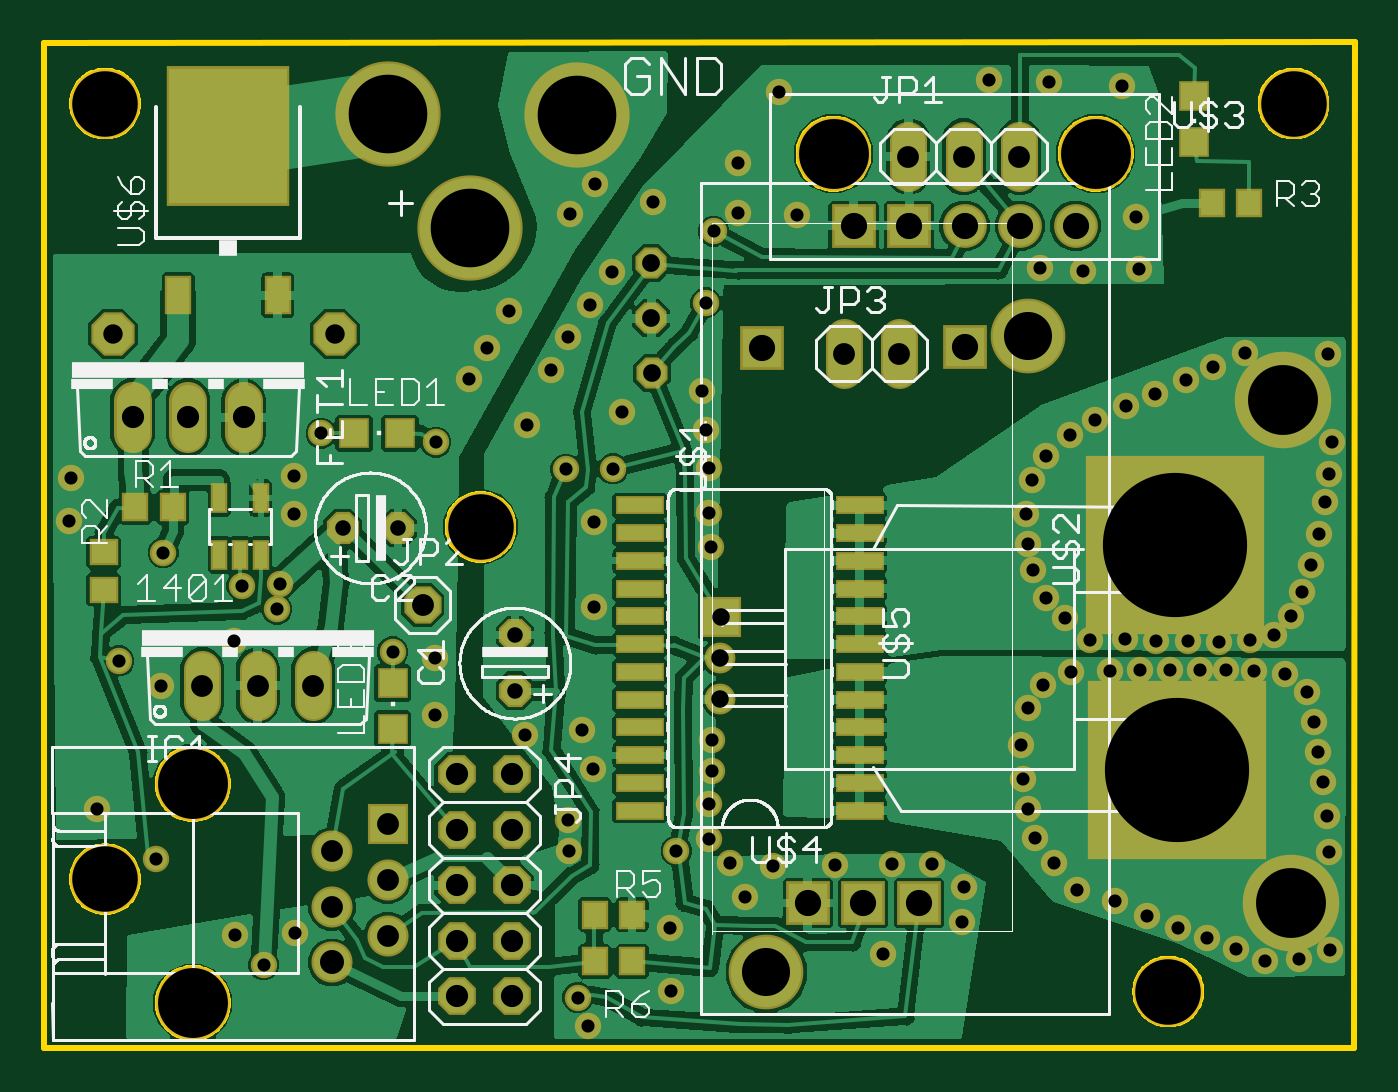
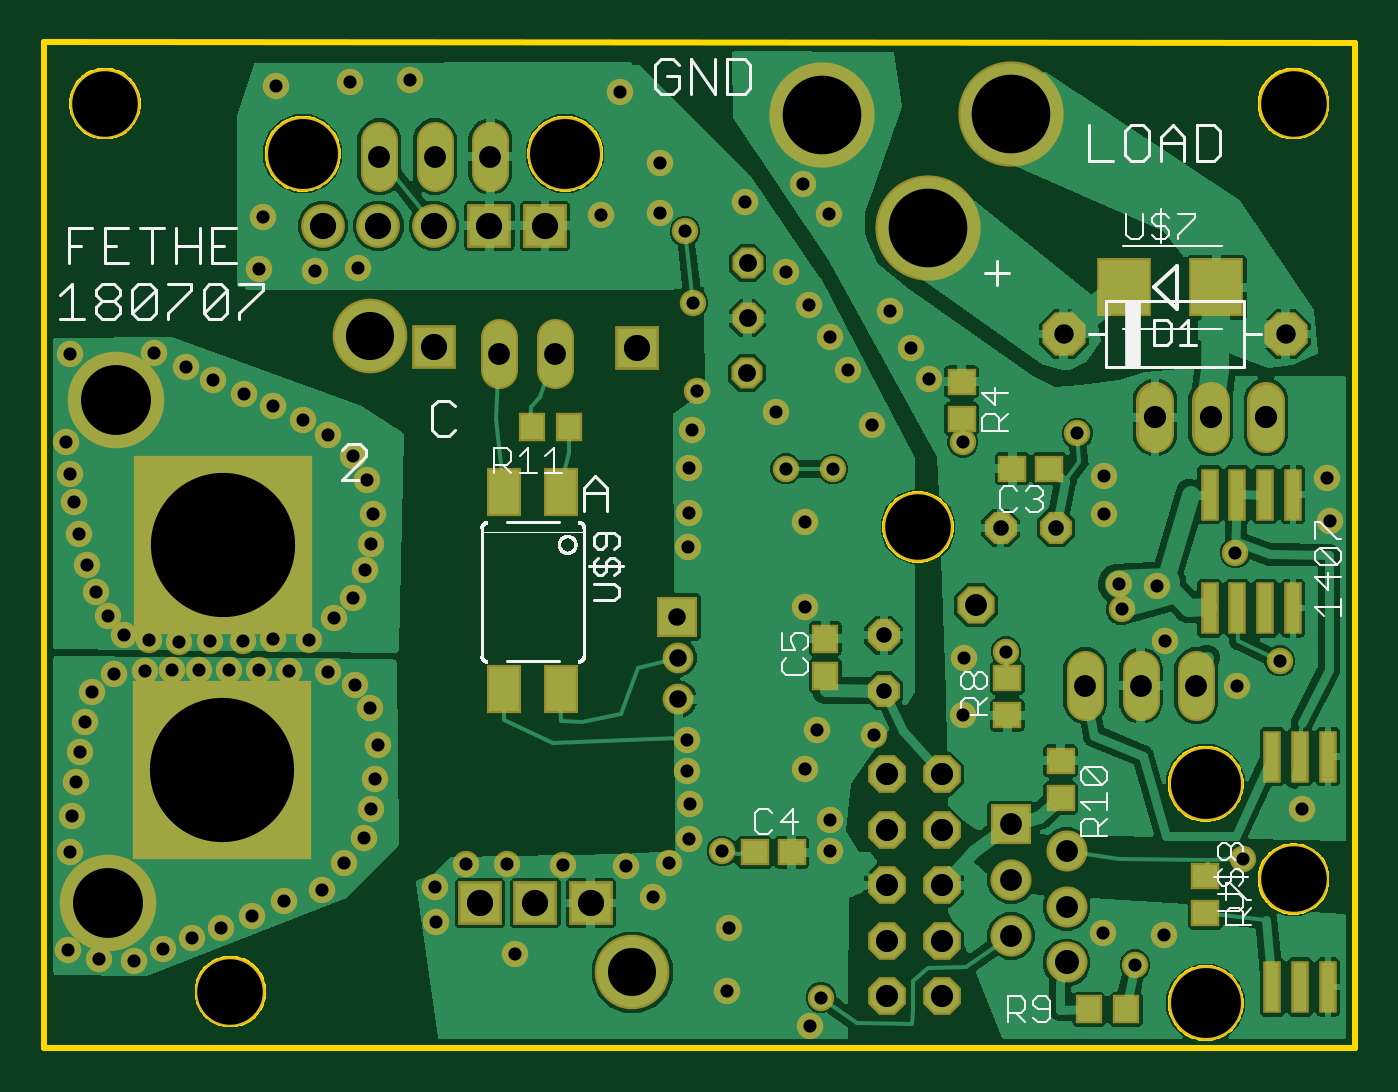
Circuit board: 10 layer files. Board 60.0 x 46.0 mm.
- bottom_copper: copper_bottom.gbr (138051 bytes)
- top_copper: copper_top.gbr (192942 bytes)
- drill: drills.xln (2902 bytes)
- outline: profile.gbr (23630 bytes)
- bottom_silk: silkscreen_bottom.gbr (46816 bytes)
- top_silk: silkscreen_top.gbr (51757 bytes)
- bottom_mask: soldermask_bottom.gbr (5852 bytes)
- top_mask: soldermask_top.gbr (6099 bytes)
- paste: solderpaste_bottom.gbr (1162 bytes)
- paste: solderpaste_top.gbr (1409 bytes)

=== bottom_copper: copper_bottom.gbr (138051 bytes, source omitted) ===
=== top_copper: copper_top.gbr (192942 bytes, source omitted) ===
=== drill: drills.xln ===
M48
;GenerationSoftware,Autodesk,EAGLE,8.6.3*%
;CreationDate,2018-07-14T15:57:13Z*%
FMAT,2
ICI,OFF
METRIC,TZ,000.000
T15C0.600
T14C0.711
T13C0.800
T12C0.813
T11C0.889
T10C1.000
T9C1.016
T8C1.100
T7C1.200
T6C2.200
T5C3.000
T4C3.200
T3C3.600
T2C6.600
%
G90
M71
T2
X51840Y12700
X51780Y23010
T3
X24400Y42700
X19520Y37500
X15750Y42740
T4
X56700Y29630
X57080Y6620
X6820Y12069
X6820Y2041
X48140Y40910
X36140Y40910
T5
X19990Y23830
X2800Y7710
X51460Y2560
X2800Y43200
X57200Y43200
T6
X33060Y3450
X45060Y32550
T7
X34960Y6620
X37500Y6620
X40040Y6620
X42136Y32083
X32865Y32020
X47220Y37610
X44680Y37610
X42140Y37610
X39600Y37610
X37060Y37610
T8
X13188Y3895
T9
X4060Y28850
X9140Y28850
X6600Y28850
X18890Y7430
X21430Y2350
X21430Y9970
X18890Y9970
X21430Y12510
X18890Y2350
X18890Y12510
X21430Y4890
X21430Y7430
X18890Y4890
T10
X12330Y16570
X39150Y31760
X36610Y31760
X17330Y20250
X7250Y16570
X9790Y16570
X13188Y8991
X15728Y10215
X13188Y6443
X15728Y7667
X15728Y5119
X39560Y40780
X42100Y40780
X44640Y40780
T11
X13310Y32660
X3150Y32660
T12
X27790Y35920
X27830Y30880
X27790Y33380
T13
X30950Y17840
X31010Y19720
X30950Y15940
T14
X16210Y23780
X21560Y16330
X21560Y18870
X13670Y23780
T15
X58820Y8930
X47010Y17170
X56800Y17090
X57790Y16270
X58130Y14880
X58330Y13510
X46250Y8450
X58520Y12150
X58720Y10600
X48780Y17240
X55370Y17250
X47270Y7220
X49000Y6730
X54550Y4500
X53230Y5000
X50470Y6000
X51890Y5490
X12690Y28110
X44720Y13870
X5130Y8620
X3430Y17700
X5460Y22650
X8750Y5160
X11510Y5260
X17940Y27710
X15960Y18110
X10060Y3790
X58880Y4480
X10660Y20060
X10810Y21220
X9050Y21140
X57450Y4040
X55890Y3950
X54110Y17300
X52890Y17270
X51520Y17300
X50150Y17270
X24010Y32520
X49360Y44010
X43260Y44270
X50140Y35640
X47580Y35550
X45610Y35680
X34490Y38110
X31790Y38190
X49970Y38020
X25230Y39510
X24080Y38170
X27900Y38720
X26020Y35500
X33630Y43740
X24980Y33990
X23200Y30990
X21270Y33700
X20300Y32000
X19480Y30600
X11470Y26140
X11470Y24400
X1250Y26080
X17890Y17810
X1150Y24120
X28720Y2580
X36230Y8340
X30110Y30030
X30310Y28250
X30460Y26540
X30460Y24480
X30510Y22920
X30560Y14080
X30560Y12670
X30430Y11160
X30460Y9560
X31390Y8430
X33360Y8320
X38800Y8400
X24920Y1000
X32100Y6910
X40660Y8380
X42100Y7350
X42040Y5750
X38420Y4300
X25160Y20180
X25160Y24040
X24630Y14520
X26470Y29100
X22090Y28490
X31790Y40480
X47880Y18650
X52260Y30550
X53510Y31170
X54960Y31780
X58780Y31740
X58960Y27710
X58810Y26240
X58620Y24950
X58380Y23490
X58000Y22070
X57590Y20860
X46720Y19660
X57080Y19770
X50840Y29900
X49490Y18680
X50900Y18620
X52380Y18590
X53790Y18560
X55190Y18650
X56320Y18890
X45360Y9610
X45020Y10920
X44820Y12290
X28660Y5490
X45060Y15520
X30650Y37360
X24020Y9000
X24000Y10420
X25140Y12770
X22020Y14290
X46000Y44200
X17910Y15200
X8680Y18630
X5380Y16560
X2410Y10930
X23880Y26480
X26040Y26490
X30290Y34090
X45740Y16600
X24430Y2290
X28950Y9000
X45860Y27080
X45220Y25980
X44940Y24440
X45040Y23070
X45280Y21860
X45860Y20590
X46970Y28050
X48120Y28700
X49520Y29350
M30
=== outline: profile.gbr (23630 bytes, source omitted) ===
=== bottom_silk: silkscreen_bottom.gbr (46816 bytes, source omitted) ===
=== top_silk: silkscreen_top.gbr (51757 bytes, source omitted) ===
=== bottom_mask: soldermask_bottom.gbr ===
G04 EAGLE Gerber X2 export*
%TF.Part,Single*%
%TF.FileFunction,Soldermask,Bot,1*%
%TF.FilePolarity,Negative*%
%TF.GenerationSoftware,Autodesk,EAGLE,8.6.3*%
%TF.CreationDate,2018-07-14T15:57:14Z*%
G75*
%MOMM*%
%FSLAX34Y34*%
%LPD*%
%AMOC8*
5,1,8,0,0,1.08239X$1,22.5*%
G01*
%ADD10C,3.203200*%
%ADD11C,1.727200*%
%ADD12P,2.144431X8X22.500000*%
%ADD13C,1.703200*%
%ADD14C,1.879600*%
%ADD15R,1.879600X1.879600*%
%ADD16C,3.403200*%
%ADD17R,2.003200X2.003200*%
%ADD18C,1.409600*%
%ADD19C,2.003200*%
%ADD20P,1.594577X8X112.500000*%
%ADD21R,1.203200X1.303200*%
%ADD22P,1.594577X8X22.500000*%
%ADD23R,1.303200X1.203200*%
%ADD24R,2.503200X2.703200*%
%ADD25R,0.803200X2.403200*%
%ADD26P,1.843527X8X22.500000*%
%ADD27R,1.603200X2.203200*%
%ADD28P,1.869504X8X292.500000*%
%ADD29P,1.539592X8X292.500000*%
%ADD30C,3.419200*%
%ADD31C,1.209600*%
%ADD32C,4.819200*%
%ADD33R,8.203200X8.203200*%
%ADD34C,4.419200*%


D10*
X28000Y432000D03*
X572000Y432000D03*
X514600Y25600D03*
X199900Y238300D03*
X28000Y77100D03*
D11*
X40600Y280880D02*
X40600Y296120D01*
X66000Y296120D02*
X66000Y280880D01*
X91400Y280880D02*
X91400Y296120D01*
D12*
X31500Y326600D03*
X133100Y326600D03*
D13*
X72500Y173200D02*
X72500Y158200D01*
X97900Y158200D02*
X97900Y173200D01*
X123300Y173200D02*
X123300Y158200D01*
D14*
X131880Y89910D03*
D15*
X157280Y102150D03*
D14*
X131880Y64430D03*
X157280Y76670D03*
X131880Y38950D03*
X157280Y51190D03*
D16*
X68200Y120690D03*
X68200Y20410D03*
D17*
X349600Y66200D03*
X375000Y66200D03*
X400400Y66200D03*
X421355Y320835D03*
X328645Y320200D03*
D15*
X310100Y197200D03*
D18*
X309500Y178400D03*
X309500Y159400D03*
D17*
X370600Y376100D03*
X396000Y376100D03*
D19*
X421400Y376100D03*
X446800Y376100D03*
X472200Y376100D03*
D16*
X481400Y409100D03*
X361400Y409100D03*
D13*
X446400Y415300D02*
X446400Y400300D01*
X421000Y400300D02*
X421000Y415300D01*
X395600Y415300D02*
X395600Y400300D01*
D20*
X215600Y163300D03*
X215600Y188700D03*
D21*
X242300Y170200D03*
X242300Y187200D03*
D22*
X136700Y237800D03*
X162100Y237800D03*
D23*
X139800Y265000D03*
X156800Y265000D03*
D24*
X105400Y347900D03*
X63400Y347900D03*
D25*
X53750Y201100D03*
X53750Y253100D03*
X66450Y201100D03*
X41050Y201100D03*
X28350Y201100D03*
X66450Y253100D03*
X41050Y253100D03*
X28350Y253100D03*
D23*
X274600Y89400D03*
X257600Y89400D03*
X179900Y304700D03*
X179900Y287700D03*
D25*
X24950Y27700D03*
X24950Y133200D03*
X37650Y27700D03*
X12250Y27700D03*
X37650Y133200D03*
X12250Y133200D03*
D23*
X68400Y78500D03*
X68400Y61500D03*
X159100Y152100D03*
X159100Y169100D03*
D26*
X173300Y202500D03*
D21*
X104600Y17500D03*
X121600Y17500D03*
D23*
X134600Y131200D03*
X134600Y114200D03*
D13*
X366100Y310100D02*
X366100Y325100D01*
X391500Y325100D02*
X391500Y310100D01*
D27*
X363200Y254100D03*
X389200Y254100D03*
X389200Y164100D03*
X363200Y164100D03*
D21*
X359700Y283900D03*
X376700Y283900D03*
D28*
X188900Y125100D03*
X214300Y125100D03*
X188900Y99700D03*
X214300Y99700D03*
X188900Y74300D03*
X214300Y74300D03*
X188900Y48900D03*
X214300Y48900D03*
X188900Y23500D03*
X214300Y23500D03*
D29*
X277900Y359200D03*
X277900Y333800D03*
X278300Y308800D03*
D30*
X450600Y325500D03*
X330600Y34500D03*
D31*
X286600Y54900D03*
X301100Y300300D03*
X303100Y282500D03*
X304600Y265400D03*
X304600Y244800D03*
X305100Y229200D03*
X305600Y140800D03*
X305600Y126700D03*
X304300Y111600D03*
X304600Y95600D03*
X313900Y84300D03*
X333600Y83200D03*
X388000Y84000D03*
X362300Y83400D03*
X321000Y69100D03*
X406600Y83800D03*
X421000Y73500D03*
X420400Y57500D03*
X384200Y43000D03*
X251600Y201800D03*
X251600Y240400D03*
X246300Y145200D03*
X264700Y291000D03*
X220900Y284900D03*
X317900Y404800D03*
X336300Y437400D03*
X493600Y440100D03*
X432600Y442700D03*
X501400Y356400D03*
X475800Y355500D03*
X456100Y356800D03*
X344900Y381100D03*
X317900Y381900D03*
X499700Y380200D03*
D32*
X244000Y427000D03*
D31*
X252300Y395100D03*
X240800Y381700D03*
X279000Y387200D03*
X260200Y355000D03*
X240100Y325200D03*
X249800Y339900D03*
X232000Y309900D03*
X212700Y337000D03*
X203000Y320000D03*
X194800Y306000D03*
X114700Y261400D03*
X114700Y244000D03*
X12500Y260800D03*
X178900Y178100D03*
X11500Y241200D03*
X287200Y25800D03*
X249200Y10000D03*
X240200Y90000D03*
X240000Y104200D03*
X251400Y127700D03*
X220200Y142900D03*
X460000Y442000D03*
X179100Y152000D03*
X86800Y186300D03*
X53800Y165600D03*
X24100Y109300D03*
X238800Y264800D03*
X260400Y264900D03*
X302900Y340900D03*
X306500Y373600D03*
X244300Y22900D03*
X289500Y90000D03*
D33*
X517800Y230100D03*
D31*
X458600Y270800D03*
X452200Y259800D03*
X449400Y244400D03*
X450400Y230700D03*
X452800Y218600D03*
X458600Y205900D03*
X469700Y280500D03*
X481200Y287000D03*
X495200Y293500D03*
X508400Y299000D03*
X522600Y305500D03*
X535100Y311700D03*
X549600Y317800D03*
X587800Y317400D03*
X589600Y277100D03*
X588100Y262400D03*
X586200Y249500D03*
X583800Y234900D03*
X580000Y220700D03*
X575900Y208600D03*
X467200Y196600D03*
X570800Y197700D03*
D34*
X567000Y296300D03*
D31*
X478800Y186500D03*
X494900Y186800D03*
X509000Y186200D03*
X523800Y185900D03*
X537900Y185600D03*
X551900Y186500D03*
X563200Y188900D03*
D33*
X518400Y127000D03*
D31*
X453600Y96100D03*
X450200Y109200D03*
X448200Y122900D03*
X447200Y138700D03*
X450600Y155200D03*
X457400Y166000D03*
X470100Y171700D03*
X462500Y84500D03*
X472700Y72200D03*
X490000Y67300D03*
X504700Y60000D03*
X518900Y54900D03*
X532300Y50000D03*
X545500Y45000D03*
X553700Y172500D03*
X487800Y172400D03*
X588200Y89300D03*
X587200Y106000D03*
X585200Y121500D03*
X583300Y135100D03*
X581300Y148800D03*
X577900Y162700D03*
X568000Y170900D03*
D34*
X570800Y66200D03*
D31*
X588800Y44800D03*
X501500Y172700D03*
X515200Y173000D03*
X528900Y172700D03*
X541100Y173000D03*
X558900Y39500D03*
X574500Y40400D03*
X90500Y211400D03*
X108100Y212200D03*
X106600Y200600D03*
X126900Y281100D03*
D32*
X195200Y375000D03*
X157500Y427400D03*
D31*
X100600Y37900D03*
X159600Y181100D03*
X179400Y277100D03*
X115100Y52600D03*
X87500Y51600D03*
X54600Y226500D03*
X34300Y177000D03*
X51300Y86200D03*
M02*

=== top_mask: soldermask_top.gbr ===
G04 EAGLE Gerber X2 export*
%TF.Part,Single*%
%TF.FileFunction,Soldermask,Top,1*%
%TF.FilePolarity,Negative*%
%TF.GenerationSoftware,Autodesk,EAGLE,8.6.3*%
%TF.CreationDate,2018-07-14T15:57:14Z*%
G75*
%MOMM*%
%FSLAX34Y34*%
%LPD*%
%AMOC8*
5,1,8,0,0,1.08239X$1,22.5*%
G01*
%ADD10C,3.203200*%
%ADD11C,1.727200*%
%ADD12R,0.753200X1.403200*%
%ADD13P,2.144431X8X22.500000*%
%ADD14C,1.703200*%
%ADD15C,1.879600*%
%ADD16R,1.879600X1.879600*%
%ADD17C,3.403200*%
%ADD18R,1.203200X1.303200*%
%ADD19R,2.003200X2.003200*%
%ADD20C,1.409600*%
%ADD21C,2.003200*%
%ADD22P,1.594577X8X112.500000*%
%ADD23P,1.594577X8X22.500000*%
%ADD24R,5.603200X6.403200*%
%ADD25R,1.203200X1.803200*%
%ADD26R,1.303200X1.203200*%
%ADD27R,2.235200X0.863600*%
%ADD28R,1.403200X1.403200*%
%ADD29P,1.843527X8X22.500000*%
%ADD30P,1.869504X8X292.500000*%
%ADD31P,1.539592X8X292.500000*%
%ADD32C,3.419200*%
%ADD33C,1.209600*%
%ADD34C,4.819200*%
%ADD35R,8.203200X8.203200*%
%ADD36C,4.419200*%


D10*
X28000Y432000D03*
X572000Y432000D03*
X514600Y25600D03*
X199900Y238300D03*
X28000Y77100D03*
D11*
X40600Y280880D02*
X40600Y296120D01*
X66000Y296120D02*
X66000Y280880D01*
X91400Y280880D02*
X91400Y296120D01*
D12*
X80300Y225500D03*
X89800Y225500D03*
X99300Y225500D03*
X99300Y251500D03*
X80300Y251500D03*
D13*
X31500Y326600D03*
X133100Y326600D03*
D14*
X72500Y173200D02*
X72500Y158200D01*
X97900Y158200D02*
X97900Y173200D01*
X123300Y173200D02*
X123300Y158200D01*
D15*
X131880Y89910D03*
D16*
X157280Y102150D03*
D15*
X131880Y64430D03*
X157280Y76670D03*
X131880Y38950D03*
X157280Y51190D03*
D17*
X68200Y120690D03*
X68200Y20410D03*
D18*
X269200Y60800D03*
X252200Y60800D03*
X252200Y39500D03*
X269200Y39500D03*
D19*
X349600Y66200D03*
X375000Y66200D03*
X400400Y66200D03*
X421355Y320835D03*
X328645Y320200D03*
D16*
X310100Y197200D03*
D20*
X309500Y178400D03*
X309500Y159400D03*
D19*
X370600Y376100D03*
X396000Y376100D03*
D21*
X421400Y376100D03*
X446800Y376100D03*
X472200Y376100D03*
D17*
X481400Y409100D03*
X361400Y409100D03*
D14*
X446400Y415300D02*
X446400Y400300D01*
X421000Y400300D02*
X421000Y415300D01*
X395600Y415300D02*
X395600Y400300D01*
D22*
X215600Y163300D03*
X215600Y188700D03*
D23*
X136700Y237800D03*
X162100Y237800D03*
D24*
X84300Y417300D03*
D25*
X61500Y344300D03*
X107100Y344300D03*
D18*
X41900Y247200D03*
X58900Y247200D03*
D26*
X27400Y226600D03*
X27400Y209600D03*
D27*
X373392Y108450D03*
X373392Y121150D03*
X373392Y133850D03*
X373392Y146550D03*
X373392Y159250D03*
X373392Y171950D03*
X373392Y184650D03*
X373392Y197350D03*
X272808Y197350D03*
X272808Y184650D03*
X272808Y171950D03*
X272808Y159250D03*
X272808Y146550D03*
X272808Y133850D03*
X272808Y121150D03*
X272808Y108450D03*
X272808Y210050D03*
X272808Y222750D03*
X272808Y235450D03*
X272808Y248150D03*
X373392Y210050D03*
X373392Y222750D03*
X373392Y235450D03*
X373392Y248150D03*
D18*
X534400Y386400D03*
X551400Y386400D03*
D28*
X526600Y414500D03*
X526600Y435500D03*
X163000Y281100D03*
X142000Y281100D03*
X159700Y166800D03*
X159700Y145800D03*
D29*
X173300Y202500D03*
D14*
X366100Y310100D02*
X366100Y325100D01*
X391500Y325100D02*
X391500Y310100D01*
D30*
X188900Y125100D03*
X214300Y125100D03*
X188900Y99700D03*
X214300Y99700D03*
X188900Y74300D03*
X214300Y74300D03*
X188900Y48900D03*
X214300Y48900D03*
X188900Y23500D03*
X214300Y23500D03*
D31*
X277900Y359200D03*
X277900Y333800D03*
X278300Y308800D03*
D32*
X450600Y325500D03*
X330600Y34500D03*
D33*
X286600Y54900D03*
X301100Y300300D03*
X303100Y282500D03*
X304600Y265400D03*
X304600Y244800D03*
X305100Y229200D03*
X305600Y140800D03*
X305600Y126700D03*
X304300Y111600D03*
X304600Y95600D03*
X313900Y84300D03*
X333600Y83200D03*
X388000Y84000D03*
X362300Y83400D03*
X321000Y69100D03*
X406600Y83800D03*
X421000Y73500D03*
X420400Y57500D03*
X384200Y43000D03*
X251600Y201800D03*
X251600Y240400D03*
X246300Y145200D03*
X264700Y291000D03*
X220900Y284900D03*
X317900Y404800D03*
X336300Y437400D03*
X493600Y440100D03*
X432600Y442700D03*
X501400Y356400D03*
X475800Y355500D03*
X456100Y356800D03*
X344900Y381100D03*
X317900Y381900D03*
X499700Y380200D03*
D34*
X244000Y427000D03*
D33*
X252300Y395100D03*
X240800Y381700D03*
X279000Y387200D03*
X260200Y355000D03*
X240100Y325200D03*
X249800Y339900D03*
X232000Y309900D03*
X212700Y337000D03*
X203000Y320000D03*
X194800Y306000D03*
X114700Y261400D03*
X114700Y244000D03*
X12500Y260800D03*
X178900Y178100D03*
X11500Y241200D03*
X287200Y25800D03*
X249200Y10000D03*
X240200Y90000D03*
X240000Y104200D03*
X251400Y127700D03*
X220200Y142900D03*
X460000Y442000D03*
X179100Y152000D03*
X86800Y186300D03*
X53800Y165600D03*
X24100Y109300D03*
X238800Y264800D03*
X260400Y264900D03*
X302900Y340900D03*
X306500Y373600D03*
X244300Y22900D03*
X289500Y90000D03*
D35*
X517800Y230100D03*
D33*
X458600Y270800D03*
X452200Y259800D03*
X449400Y244400D03*
X450400Y230700D03*
X452800Y218600D03*
X458600Y205900D03*
X469700Y280500D03*
X481200Y287000D03*
X495200Y293500D03*
X508400Y299000D03*
X522600Y305500D03*
X535100Y311700D03*
X549600Y317800D03*
X587800Y317400D03*
X589600Y277100D03*
X588100Y262400D03*
X586200Y249500D03*
X583800Y234900D03*
X580000Y220700D03*
X575900Y208600D03*
X467200Y196600D03*
X570800Y197700D03*
D36*
X567000Y296300D03*
D33*
X478800Y186500D03*
X494900Y186800D03*
X509000Y186200D03*
X523800Y185900D03*
X537900Y185600D03*
X551900Y186500D03*
X563200Y188900D03*
D35*
X518400Y127000D03*
D33*
X453600Y96100D03*
X450200Y109200D03*
X448200Y122900D03*
X447200Y138700D03*
X450600Y155200D03*
X457400Y166000D03*
X470100Y171700D03*
X462500Y84500D03*
X472700Y72200D03*
X490000Y67300D03*
X504700Y60000D03*
X518900Y54900D03*
X532300Y50000D03*
X545500Y45000D03*
X553700Y172500D03*
X487800Y172400D03*
X588200Y89300D03*
X587200Y106000D03*
X585200Y121500D03*
X583300Y135100D03*
X581300Y148800D03*
X577900Y162700D03*
X568000Y170900D03*
D36*
X570800Y66200D03*
D33*
X588800Y44800D03*
X501500Y172700D03*
X515200Y173000D03*
X528900Y172700D03*
X541100Y173000D03*
X558900Y39500D03*
X574500Y40400D03*
X90500Y211400D03*
X108100Y212200D03*
X106600Y200600D03*
X126900Y281100D03*
D34*
X195200Y375000D03*
X157500Y427400D03*
D33*
X100600Y37900D03*
X159600Y181100D03*
X179400Y277100D03*
X115100Y52600D03*
X87500Y51600D03*
X54600Y226500D03*
X34300Y177000D03*
X51300Y86200D03*
M02*

=== paste: solderpaste_bottom.gbr ===
G04 EAGLE Gerber X2 export*
%TF.Part,Single*%
%TF.FileFunction,Paste,Bot*%
%TF.FilePolarity,Positive*%
%TF.GenerationSoftware,Autodesk,EAGLE,8.6.3*%
%TF.CreationDate,2018-07-14T15:57:14Z*%
G75*
%MOMM*%
%FSLAX34Y34*%
%LPD*%
%AMOC8*
5,1,8,0,0,1.08239X$1,22.5*%
G01*
%ADD10R,1.000000X1.100000*%
%ADD11R,1.100000X1.000000*%
%ADD12R,2.300000X2.500000*%
%ADD13R,0.600000X2.200000*%
%ADD14R,1.400000X2.000000*%


D10*
X242300Y170200D03*
X242300Y187200D03*
D11*
X139800Y265000D03*
X156800Y265000D03*
D12*
X105400Y347900D03*
X63400Y347900D03*
D13*
X53750Y201100D03*
X53750Y253100D03*
X66450Y201100D03*
X41050Y201100D03*
X28350Y201100D03*
X66450Y253100D03*
X41050Y253100D03*
X28350Y253100D03*
D11*
X274600Y89400D03*
X257600Y89400D03*
X179900Y304700D03*
X179900Y287700D03*
D13*
X24950Y27700D03*
X24950Y133200D03*
X37650Y27700D03*
X12250Y27700D03*
X37650Y133200D03*
X12250Y133200D03*
D11*
X68400Y78500D03*
X68400Y61500D03*
X159100Y152100D03*
X159100Y169100D03*
D10*
X104600Y17500D03*
X121600Y17500D03*
D11*
X134600Y131200D03*
X134600Y114200D03*
D14*
X363200Y254100D03*
X389200Y254100D03*
X389200Y164100D03*
X363200Y164100D03*
D10*
X359700Y283900D03*
X376700Y283900D03*
M02*

=== paste: solderpaste_top.gbr ===
G04 EAGLE Gerber X2 export*
%TF.Part,Single*%
%TF.FileFunction,Paste,Top*%
%TF.FilePolarity,Positive*%
%TF.GenerationSoftware,Autodesk,EAGLE,8.6.3*%
%TF.CreationDate,2018-07-14T15:57:14Z*%
G75*
%MOMM*%
%FSLAX34Y34*%
%LPD*%
%AMOC8*
5,1,8,0,0,1.08239X$1,22.5*%
G01*
%ADD10R,0.550000X1.200000*%
%ADD11R,1.000000X1.100000*%
%ADD12R,5.400000X6.200000*%
%ADD13R,1.000000X1.600000*%
%ADD14R,1.100000X1.000000*%
%ADD15R,2.032000X0.660400*%
%ADD16R,1.200000X1.200000*%


D10*
X80300Y225500D03*
X89800Y225500D03*
X99300Y225500D03*
X99300Y251500D03*
X80300Y251500D03*
D11*
X269200Y60800D03*
X252200Y60800D03*
X252200Y39500D03*
X269200Y39500D03*
D12*
X84300Y417300D03*
D13*
X61500Y344300D03*
X107100Y344300D03*
D11*
X41900Y247200D03*
X58900Y247200D03*
D14*
X27400Y226600D03*
X27400Y209600D03*
D15*
X373392Y108450D03*
X373392Y121150D03*
X373392Y133850D03*
X373392Y146550D03*
X373392Y159250D03*
X373392Y171950D03*
X373392Y184650D03*
X373392Y197350D03*
X272808Y197350D03*
X272808Y184650D03*
X272808Y171950D03*
X272808Y159250D03*
X272808Y146550D03*
X272808Y133850D03*
X272808Y121150D03*
X272808Y108450D03*
X272808Y210050D03*
X272808Y222750D03*
X272808Y235450D03*
X272808Y248150D03*
X373392Y210050D03*
X373392Y222750D03*
X373392Y235450D03*
X373392Y248150D03*
D11*
X534400Y386400D03*
X551400Y386400D03*
D16*
X526600Y414500D03*
X526600Y435500D03*
X163000Y281100D03*
X142000Y281100D03*
X159700Y166800D03*
X159700Y145800D03*
M02*

